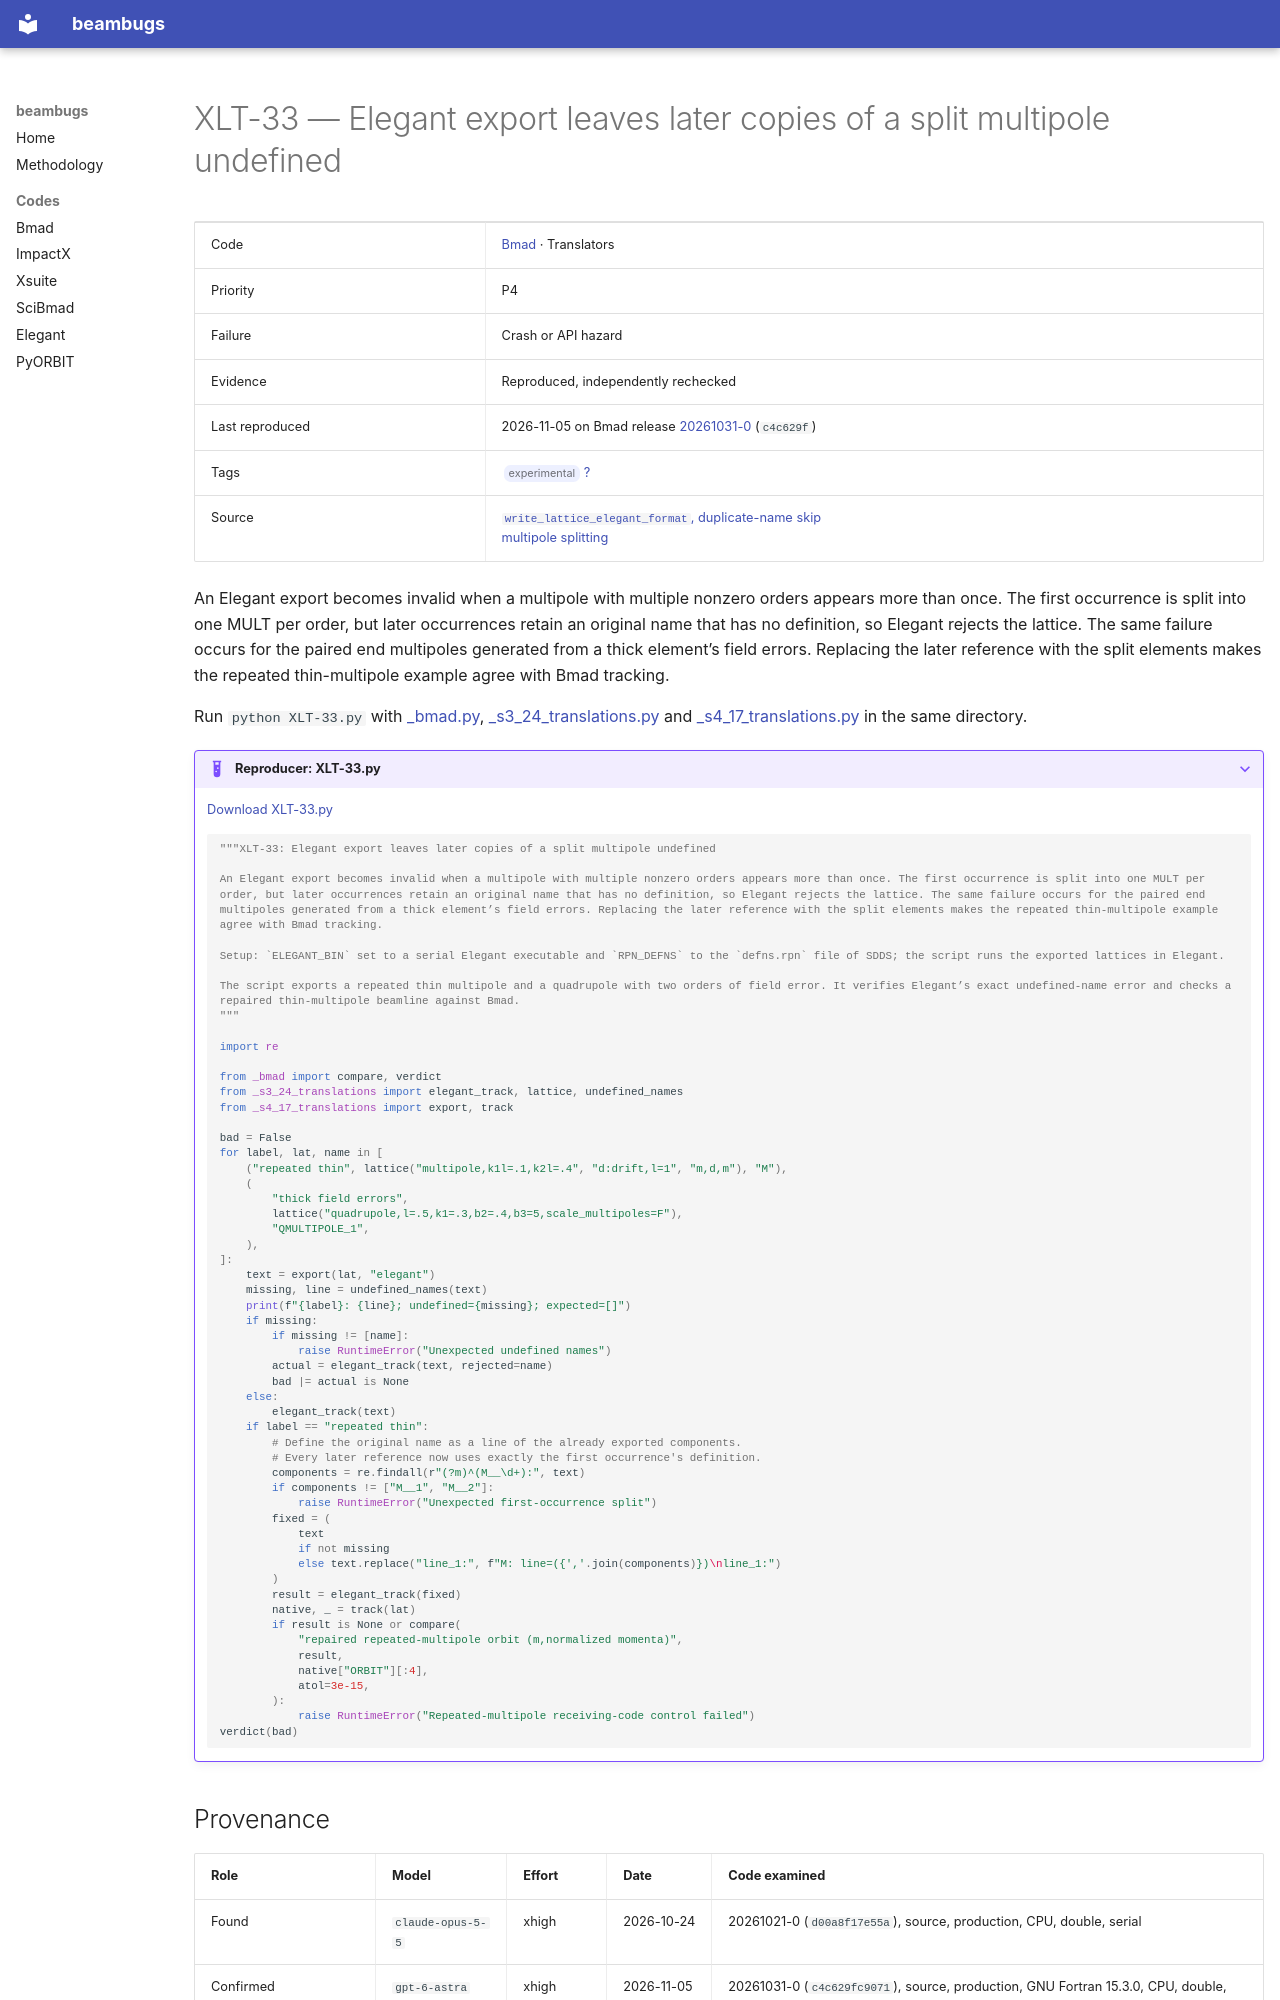

repository: nikitakuklev/beambugs · page: bmad/XLT-33/index.html · generator: mkdocs

---
title: "XLT-33: Elegant export leaves later copies of a split multipole undefined"
hide:
  - toc
---

# XLT-33 — Elegant export leaves later copies of a split multipole undefined

| | |
|---|---|
| Code | [Bmad](../index.md) · Translators |
| Priority | P4 |
| Failure | Crash or API hazard |
| Evidence | Reproduced, independently rechecked |
| Last reproduced | 2026-11-05 on Bmad release [20261031-0](https://github.com/bmad-sim/bmad-ecosystem/tree/20261031-0) (`c4c629f`) |
| Tags | <span class="bb-tag">experimental</span> [?](../../methodology.md#tags) |
| Source | [`write_lattice_elegant_format`, duplicate-name skip](https://github.com/bmad-sim/bmad-ecosystem/blob/c4c629fc9071d3a56cb1ba5bc714baba65e9c5d3/bmad/output/write_lattice_elegant_format.f90#L485-L488)<br>[multipole splitting](https://github.com/bmad-sim/bmad-ecosystem/blob/c4c629fc9071d3a56cb1ba5bc714baba65e9c5d3/bmad/output/write_lattice_elegant_format.f90#L678-L698) |

An Elegant export becomes invalid when a multipole with multiple nonzero orders appears more than once. The first occurrence is split into one MULT per order, but later occurrences retain an original name that has no definition, so Elegant rejects the lattice. The same failure occurs for the paired end multipoles generated from a thick element’s field errors. Replacing the later reference with the split elements makes the repeated thin-multipole example agree with Bmad tracking.

Run `python XLT-33.py` with [_bmad.py](../helpers/_bmad.py), [_s3_24_translations.py](../helpers/_s3_24_translations.py) and [_s4_17_translations.py](../helpers/_s4_17_translations.py) in the same directory.

??? example "Reproducer: XLT-33.py"

    [Download XLT-33.py](XLT-33.py)

    ```python
    """XLT-33: Elegant export leaves later copies of a split multipole undefined

    An Elegant export becomes invalid when a multipole with multiple nonzero orders appears more than once. The first occurrence is split into one MULT per order, but later occurrences retain an original name that has no definition, so Elegant rejects the lattice. The same failure occurs for the paired end multipoles generated from a thick element’s field errors. Replacing the later reference with the split elements makes the repeated thin-multipole example agree with Bmad tracking.

    Setup: `ELEGANT_BIN` set to a serial Elegant executable and `RPN_DEFNS` to the `defns.rpn` file of SDDS; the script runs the exported lattices in Elegant.

    The script exports a repeated thin multipole and a quadrupole with two orders of field error. It verifies Elegant’s exact undefined-name error and checks a repaired thin-multipole beamline against Bmad.
    """

    import re

    from _bmad import compare, verdict
    from _s3_24_translations import elegant_track, lattice, undefined_names
    from _s4_17_translations import export, track

    bad = False
    for label, lat, name in [
        ("repeated thin", lattice("multipole,k1l=.1,k2l=.4", "d:drift,l=1", "m,d,m"), "M"),
        (
            "thick field errors",
            lattice("quadrupole,l=.5,k1=.3,b2=.4,b3=5,scale_multipoles=F"),
            "QMULTIPOLE_1",
        ),
    ]:
        text = export(lat, "elegant")
        missing, line = undefined_names(text)
        print(f"{label}: {line}; undefined={missing}; expected=[]")
        if missing:
            if missing != [name]:
                raise RuntimeError("Unexpected undefined names")
            actual = elegant_track(text, rejected=name)
            bad |= actual is None
        else:
            elegant_track(text)
        if label == "repeated thin":
            # Define the original name as a line of the already exported components.
            # Every later reference now uses exactly the first occurrence's definition.
            components = re.findall(r"(?m)^(M__\d+):", text)
            if components != ["M__1", "M__2"]:
                raise RuntimeError("Unexpected first-occurrence split")
            fixed = (
                text
                if not missing
                else text.replace("line_1:", f"M: line=({','.join(components)})\nline_1:")
            )
            result = elegant_track(fixed)
            native, _ = track(lat)
            if result is None or compare(
                "repaired repeated-multipole orbit (m,normalized momenta)",
                result,
                native["ORBIT"][:4],
                atol=3e-15,
            ):
                raise RuntimeError("Repeated-multipole receiving-code control failed")
    verdict(bad)

    ```
